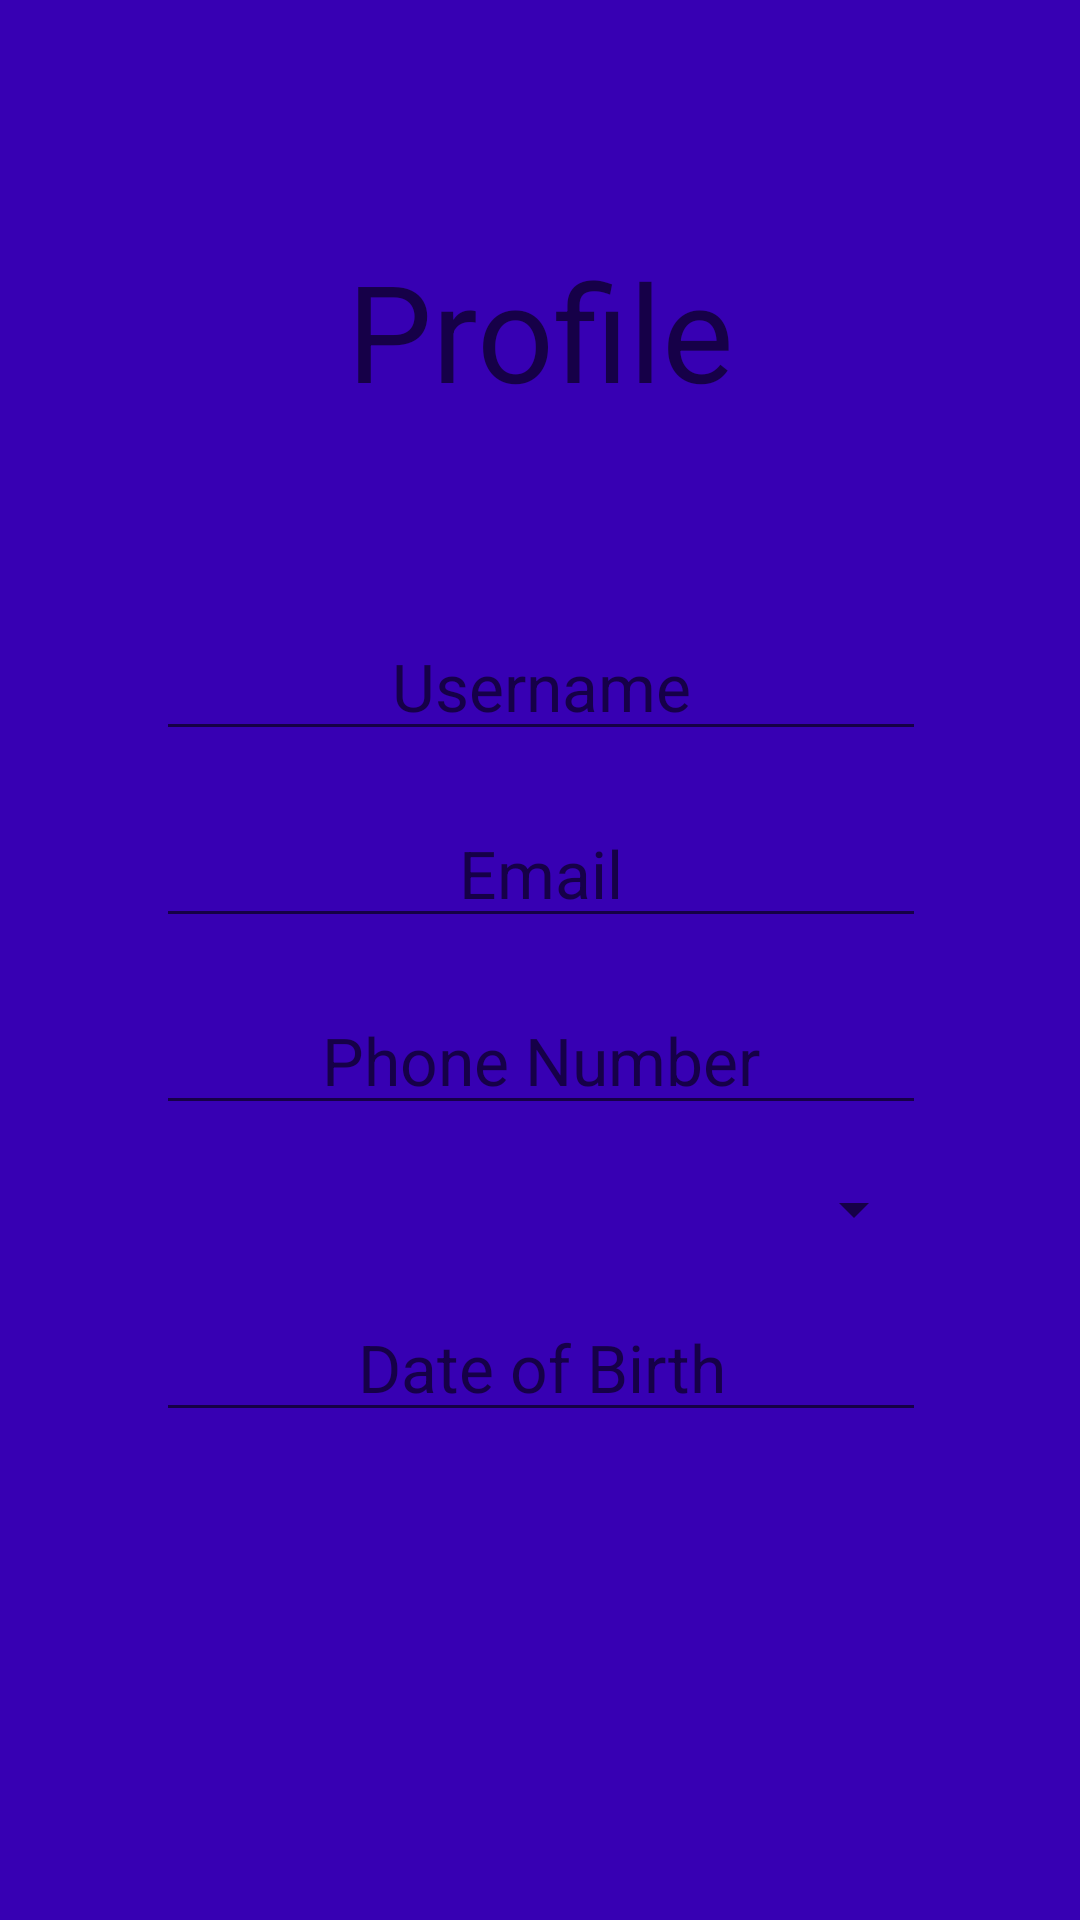

This screen was rendered from an Android layout file. Write that file and the resources it references.
<!-- AndroidManifest.xml: application theme Theme.PassWithUs -->
<!-- res/layout/content_profile.xml -->
<?xml version="1.0" encoding="utf-8"?>
<androidx.constraintlayout.widget.ConstraintLayout xmlns:android="http://schemas.android.com/apk/res/android"
    xmlns:app="http://schemas.android.com/apk/res-auto"
    xmlns:tools="http://schemas.android.com/tools"
    android:layout_width="match_parent"
    android:layout_height="match_parent"
    android:background="@color/purple_700"
    tools:context=".ProfileActivity"
    android:fitsSystemWindows="true"
    tools:openDrawer="start">

    <TextView
        android:id="@+id/profileText"
        android:layout_width="wrap_content"
        android:layout_height="wrap_content"
        android:layout_marginTop="80dp"
        android:text="Profile"
        android:textAppearance="@style/TextAppearance.AppCompat.Display2"
        app:layout_constraintEnd_toEndOf="parent"
        app:layout_constraintStart_toStartOf="parent"
        app:layout_constraintTop_toTopOf="parent"
        tools:menu="@menu/profile_menu" />

    <ImageView
        android:id="@+id/imageView"
        android:layout_width="wrap_content"
        android:layout_height="wrap_content"
        android:layout_marginTop="32dp"
        app:layout_constraintEnd_toEndOf="@+id/profileText"
        app:layout_constraintStart_toStartOf="@+id/profileText"
        app:layout_constraintTop_toBottomOf="@+id/profileText"
        tools:srcCompat="@tools:sample/avatars" />

    <EditText
        android:id="@+id/username"
        android:layout_width="wrap_content"
        android:layout_height="wrap_content"
        android:layout_marginTop="32dp"
        android:ems="10"
        android:gravity="center_horizontal"
        android:hint="Username"
        android:inputType="textPersonName"
        android:textAppearance="@style/TextAppearance.AppCompat.Large"
        app:layout_constraintEnd_toEndOf="@+id/imageView"
        app:layout_constraintStart_toStartOf="@+id/imageView"
        app:layout_constraintTop_toBottomOf="@+id/imageView" />

    <EditText
        android:id="@+id/profileEmail"
        android:layout_width="0dp"
        android:layout_height="wrap_content"
        android:layout_marginTop="16dp"
        android:ems="10"
        android:gravity="center_horizontal"
        android:hint="Email"
        android:inputType="textEmailAddress"
        android:textAppearance="@style/TextAppearance.AppCompat.Large"
        app:layout_constraintEnd_toEndOf="@+id/username"
        app:layout_constraintStart_toStartOf="@+id/username"
        app:layout_constraintTop_toBottomOf="@+id/username" />

    <EditText
        android:id="@+id/profileNumber"
        android:layout_width="0dp"
        android:layout_height="wrap_content"
        android:layout_marginTop="16dp"
        android:ems="10"
        android:gravity="center_horizontal"
        android:hint="Phone Number"
        android:inputType="phone"
        android:textAppearance="@style/TextAppearance.AppCompat.Large"
        app:layout_constraintEnd_toEndOf="@+id/profileEmail"
        app:layout_constraintStart_toStartOf="@+id/profileEmail"
        app:layout_constraintTop_toBottomOf="@+id/profileEmail" />

    <Spinner
        android:id="@+id/spinnerGender"
        style="@style/Widget.AppCompat.Light.Spinner.DropDown.ActionBar"
        android:layout_width="0dp"
        android:layout_height="wrap_content"
        android:layout_marginTop="16dp"
        android:hint="@string/gender"
        app:layout_constraintEnd_toEndOf="@+id/profileNumber"
        app:layout_constraintHorizontal_bias="1.0"
        app:layout_constraintStart_toStartOf="@+id/profileNumber"
        app:layout_constraintTop_toBottomOf="@+id/profileNumber" />

    <EditText
        android:id="@+id/dateOfBirth"
        android:layout_width="0dp"
        android:layout_height="wrap_content"
        android:layout_marginTop="16dp"
        android:ems="10"
        android:gravity="center_horizontal"
        android:hint="Date of Birth"
        android:inputType="date"
        android:textAppearance="@style/TextAppearance.AppCompat.Large"
        app:layout_constraintEnd_toEndOf="@+id/spinnerGender"
        app:layout_constraintStart_toStartOf="@+id/spinnerGender"
        app:layout_constraintTop_toBottomOf="@+id/spinnerGender" />
</androidx.constraintlayout.widget.ConstraintLayout>
<!-- resources referenced by this layout -->
<resources>
  <string name="gender">Gender</string>
  <style name="Theme.PassWithUs" parent="Theme.MaterialComponents.DayNight.DarkActionBar">
          
          <item name="colorPrimary">@color/purple_500</item>
          <item name="colorPrimaryVariant">@color/purple_700</item>
          <item name="colorOnPrimary">@color/white</item>
          
          <item name="colorSecondary">@color/teal_200</item>
          <item name="colorSecondaryVariant">@color/teal_700</item>
          <item name="colorOnSecondary">@color/black</item>
          
          <item name="android:statusBarColor" tools:targetApi="l">?attr/colorPrimaryVariant</item>
          
      </style>
  <!-- not gathered from this repository: default colours our renderer supplied (Android Studio template values) -->
  <color name="purple_500">#FF6200EE</color>
  <color name="purple_700">#FF3700B3</color>
  <color name="teal_200">#FF03DAC5</color>
  <color name="teal_700">#FF018786</color>
  <color name="black">#FF000000</color>
  <color name="white">#FFFFFFFF</color>
</resources>
